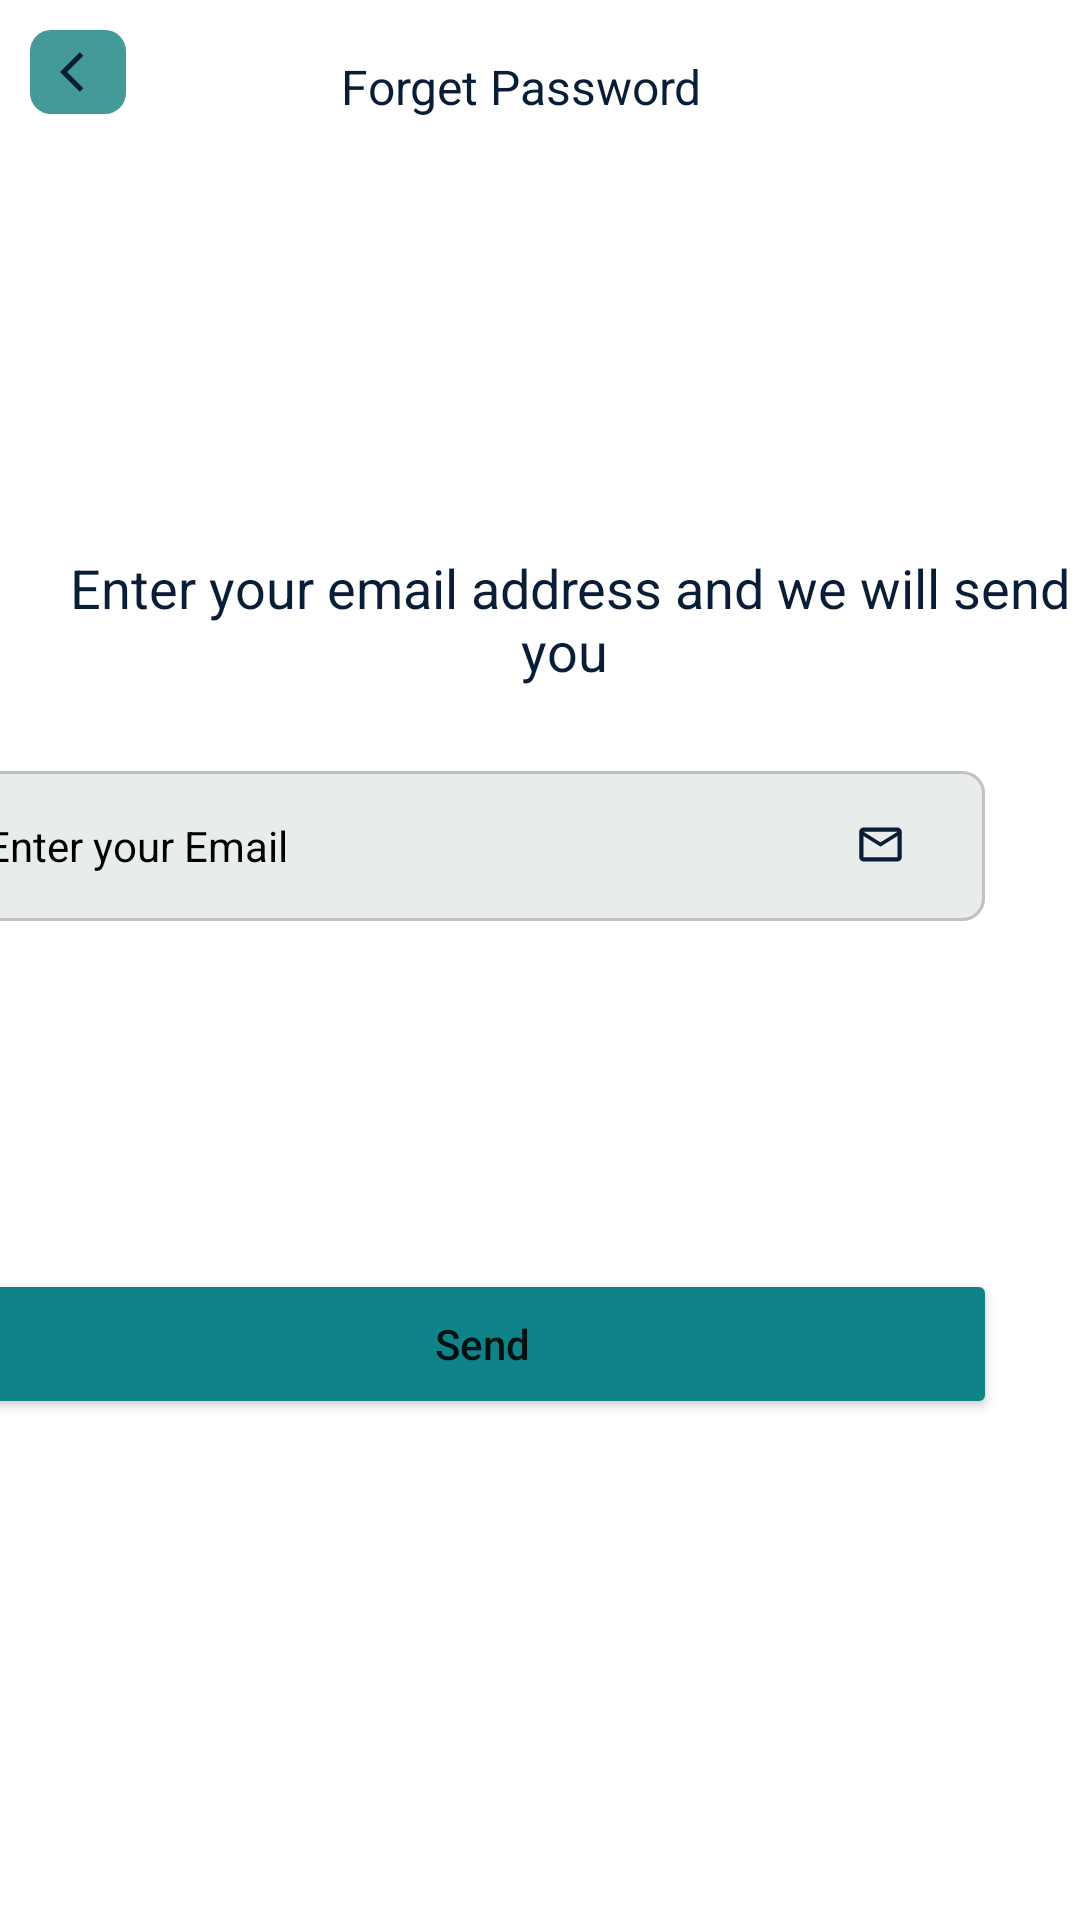

Here is an Android app screen rendered from its layout file. Give the layout XML and the strings, colors and styles it references.
<!-- AndroidManifest.xml: application theme Theme.GraduationProject -->
<!-- res/layout/activity_reset_password.xml -->
<?xml version="1.0" encoding="utf-8"?>
<androidx.constraintlayout.widget.ConstraintLayout xmlns:android="http://schemas.android.com/apk/res/android"
    xmlns:app="http://schemas.android.com/apk/res-auto"
    xmlns:tools="http://schemas.android.com/tools"
    android:layout_width="match_parent"
    android:layout_height="match_parent">

    <LinearLayout
        android:id="@+id/btn_backe"
        android:layout_width="32dp"
        android:layout_height="28dp"
        android:layout_marginStart="10dp"
        android:layout_marginTop="10dp"
        android:background="@drawable/backebutton"
        app:layout_constraintStart_toStartOf="parent"
        app:layout_constraintTop_toTopOf="parent">

        <ImageView
            android:id="@+id/backe"
            android:layout_width="16dp"
            android:layout_height="16dp"
            android:layout_gravity="center"
            android:layout_marginStart="10dp"
            android:background="@drawable/ic_baseline_arrow_back_ios_24">

        </ImageView>
    </LinearLayout>

    <TextView
        android:id="@+id/forgitepassword"
        android:layout_width="wrap_content"
        android:layout_height="wrap_content"
        android:layout_marginTop="18dp"
        android:layout_marginEnd="108dp"
        android:text="Forget Password"
        android:textColor="#0A1D37"
        android:textSize="16sp"
        app:layout_constraintEnd_toEndOf="parent"
        app:layout_constraintHorizontal_bias="0.8"
        app:layout_constraintStart_toEndOf="@+id/btn_backe"
        app:layout_constraintTop_toTopOf="parent" />

    <TextView
        android:id="@+id/textView2"
        android:layout_width="wrap_content"
        android:layout_height="wrap_content"
        android:layout_marginStart="10dp"
        android:layout_marginTop="144dp"
        android:gravity="center"
        android:text="Enter your email address and we will send you "
        android:textColor="#0A1D37"
        android:textSize="18sp"
        app:layout_constraintEnd_toEndOf="parent"
        app:layout_constraintHorizontal_bias="0.0"
        app:layout_constraintStart_toStartOf="parent"
        app:layout_constraintTop_toBottomOf="@+id/forgitepassword" />

    <EditText
        android:id="@+id/emile"
        android:layout_width="343dp"
        android:layout_height="50dp"
        android:layout_marginTop="28dp"
        android:layout_marginEnd="32dp"
        android:background="@drawable/text"
        android:hint="Enter your Email"
        android:inputType="textEmailAddress"
        android:paddingStart="10dp"
        android:textColor="#000000"
        android:textColorHint="#000000"
        android:textSize="14sp"
        app:layout_constraintEnd_toEndOf="parent"
        app:layout_constraintTop_toBottomOf="@+id/textView2"></EditText>

    <ImageView
        android:layout_width="21dp"
        android:layout_height="17dp"
        android:layout_marginTop="16dp"
        android:layout_marginEnd="56dp"
        android:src="@drawable/ic_outline_email_24"
        app:layout_constraintEnd_toEndOf="parent"
        app:layout_constraintTop_toTopOf="@+id/emile" />

    <Button
        android:id="@+id/btn_send"
        android:layout_width="343dp"
        android:layout_height="50dp"
        android:layout_marginTop="116dp"
        android:layout_marginEnd="28dp"
        android:backgroundTint="#0E8388"
        android:clickable="false"
        android:elevation="200dp"
        android:text="Send"
        android:textAllCaps="false"
        android:textSize="14sp"
        app:layout_constraintEnd_toEndOf="parent"
        app:layout_constraintTop_toBottomOf="@+id/emile"></Button>


</androidx.constraintlayout.widget.ConstraintLayout>
<!-- resources referenced by this layout -->
<resources>
  <!-- drawable backebutton (drawable) -->
  <?xml version="1.0" encoding="utf-8"?>
  <shape android:shape="rectangle" xmlns:android="http://schemas.android.com/apk/res/android">
      <size android:height="30dp" android:width="40dp"/>
      <solid android:color="@color/green"/>
      <corners android:radius="7dp"></corners>
  </shape>
  <!-- drawable ic_baseline_arrow_back_ios_24 (drawable) -->
  <vector android:autoMirrored="true" android:height="24dp"
      android:tint="#0A1D37" android:viewportHeight="24"
      android:viewportWidth="24" android:width="24dp" xmlns:android="http://schemas.android.com/apk/res/android">
      <path android:fillColor="@android:color/white" android:pathData="M11.67,3.87L9.9,2.1 0,12l9.9,9.9 1.77,-1.77L3.54,12z"/>
  </vector>
  <!-- drawable ic_outline_email_24 (drawable) -->
  <vector android:height="24dp" android:tint="#0A1D37"
      android:viewportHeight="24" android:viewportWidth="24"
      android:width="24dp" xmlns:android="http://schemas.android.com/apk/res/android">
      <path android:fillColor="@android:color/white" android:pathData="M22,6c0,-1.1 -0.9,-2 -2,-2L4,4c-1.1,0 -2,0.9 -2,2v12c0,1.1 0.9,2 2,2h16c1.1,0 2,-0.9 2,-2L22,6zM20,6l-8,5 -8,-5h16zM20,18L4,18L4,8l8,5 8,-5v10z"/>
  </vector>
  <!-- drawable text (drawable) -->
  <?xml version="1.0" encoding="utf-8"?>
  <shape android:shape="rectangle" xmlns:android="http://schemas.android.com/apk/res/android">
      <size android:height="50dp" android:width="343dp"/>
      <solid android:color="#E8ECEB"/>
      <stroke android:color="#C1C1C1" android:width="1dp"></stroke>
      <corners android:radius="7dp" ></corners>
  </shape>
  <style name="Theme.GraduationProject" parent="Theme.MaterialComponents.DayNight.NoActionBar">
          
          <item name="colorPrimary">@color/green</item>
          <item name="colorPrimaryVariant">@color/green</item>
          <item name="colorOnPrimary">@color/white</item>
          
          <item name="colorSecondary">@color/teal_200</item>
          <item name="colorSecondaryVariant">@color/teal_700</item>
          <item name="colorOnSecondary">@color/black</item>
          
          <item name="android:statusBarColor">?attr/colorPrimaryVariant</item>
          
      </style>
  <color name="green">#439A97</color>
  <color name="white">#FFFFFFFF</color>
  <color name="teal_200">#FF03DAC5</color>
  <color name="teal_700">#FF018786</color>
  <color name="black">#FF000000</color>
</resources>
